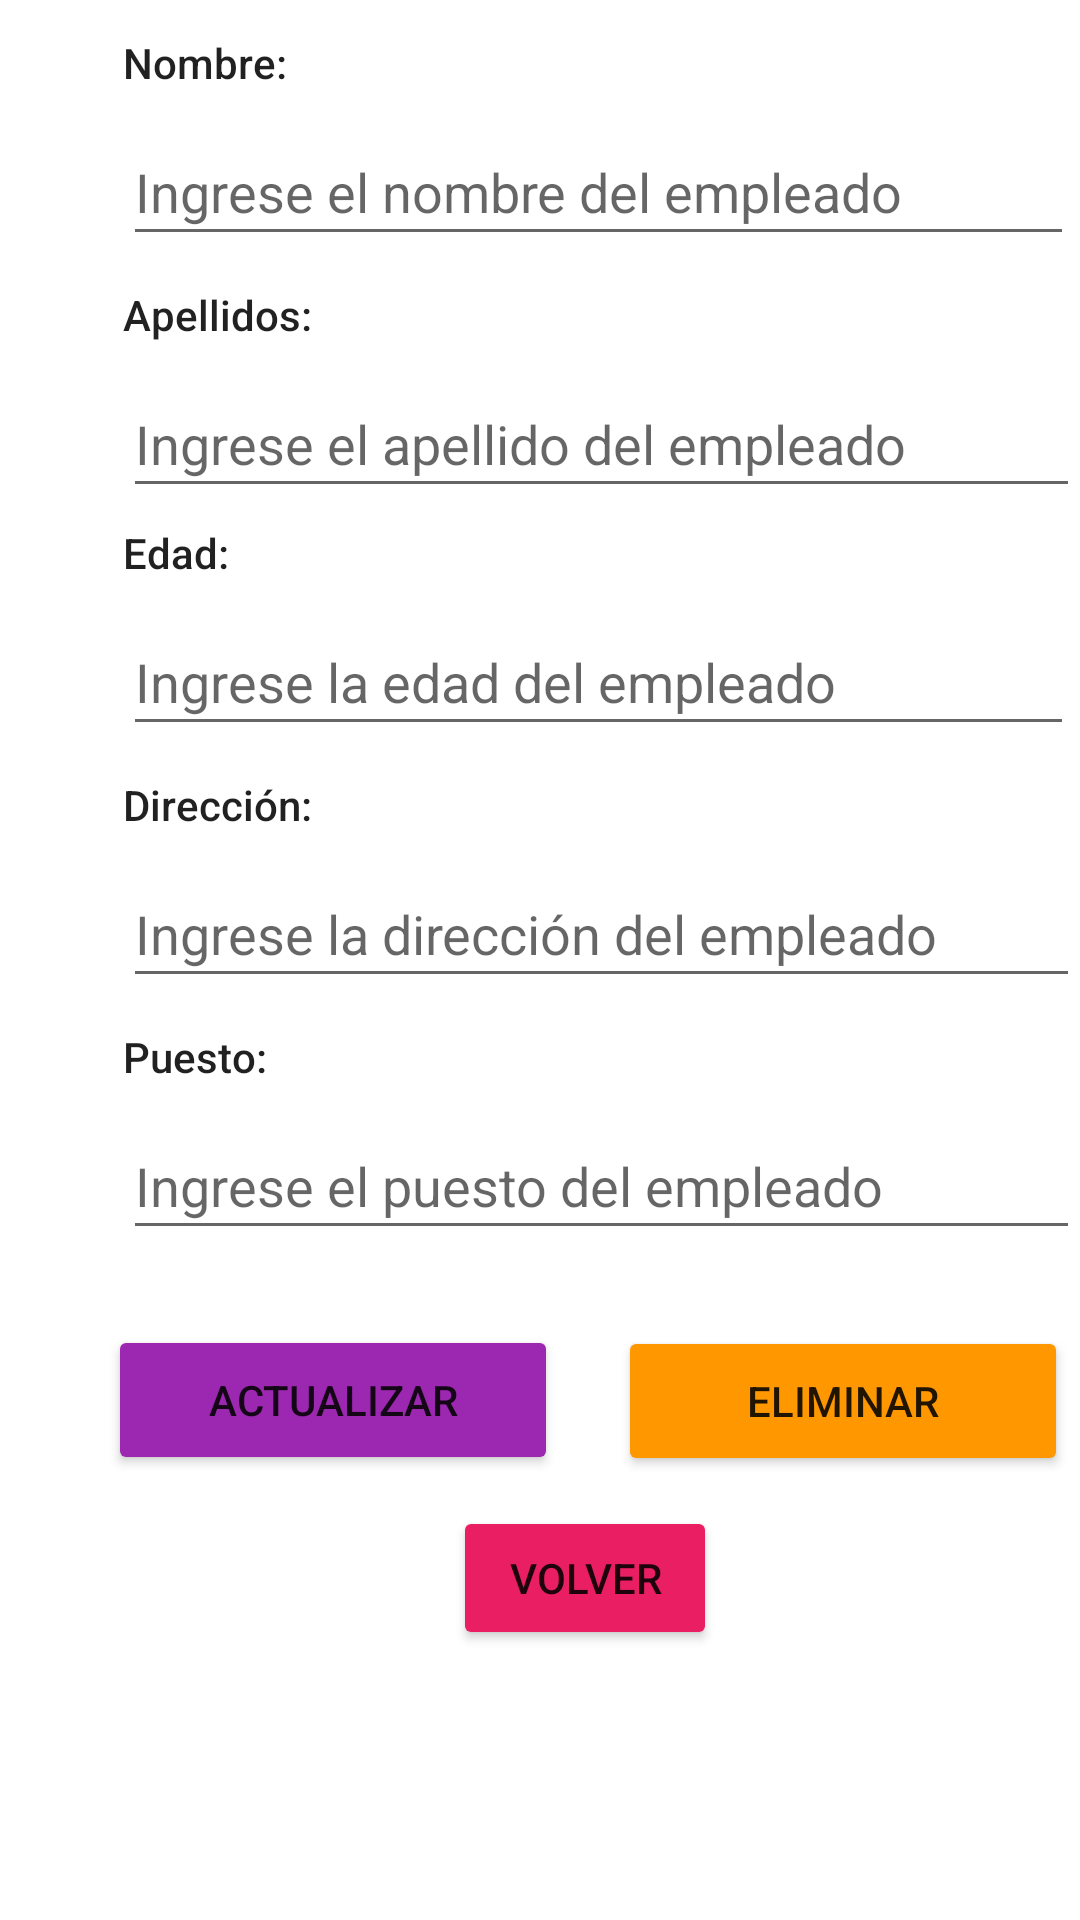

Reconstruct the res/layout file that produces this screen, plus the resources it refers to.
<!-- AndroidManifest.xml: application theme Theme.CRUD_MVC -->
<!-- res/layout/activity_edit.xml -->
<?xml version="1.0" encoding="utf-8"?>

<androidx.constraintlayout.widget.ConstraintLayout xmlns:android="http://schemas.android.com/apk/res/android"
    xmlns:app="http://schemas.android.com/apk/res-auto"
    xmlns:tools="http://schemas.android.com/tools"
    android:layout_width="match_parent"
    android:layout_height="match_parent"
    tools:context=".ActivityEdit">

    <ScrollView
        android:layout_width="409dp"
        android:layout_height="729dp"
        android:layout_marginStart="1dp"
        android:layout_marginTop="10dp"
        android:layout_marginEnd="1dp"
        app:layout_constraintBottom_toBottomOf="parent"
        app:layout_constraintEnd_toEndOf="parent"
        app:layout_constraintHorizontal_bias="0.0"
        app:layout_constraintStart_toStartOf="parent"
        app:layout_constraintTop_toTopOf="parent"
        app:layout_constraintVertical_bias="1.0">

        <LinearLayout
            android:layout_width="match_parent"
            android:layout_height="match_parent"
            android:orientation="vertical">


            <TextView
                android:id="@+id/lblNombre2"
                android:layout_width="wrap_content"
                android:layout_height="wrap_content"
                android:layout_marginLeft="40dp"
                android:layout_marginTop="100dp"
                android:layout_marginBottom="9dp"
                android:text="Nombre:"
                android:textAppearance="@style/TextAppearance.AppCompat.Body2"
                app:layout_constraintBottom_toTopOf="@+id/txtNombreEmpleado2"
                app:layout_constraintEnd_toEndOf="parent"
                app:layout_constraintStart_toStartOf="parent"
                app:layout_constraintTop_toTopOf="parent" />

            <EditText
                android:id="@+id/txtNombreEmpleado2"
                android:layout_width="317dp"
                android:layout_height="46dp"
                android:layout_marginLeft="40dp"
                android:layout_marginBottom="10dp"
                android:ems="10"
                android:hint="Ingrese el nombre del empleado"
                android:inputType="textPersonName"
                app:layout_constraintBottom_toTopOf="@+id/label3"
                app:layout_constraintEnd_toEndOf="parent"
                app:layout_constraintStart_toStartOf="parent"
                app:layout_constraintTop_toBottomOf="@+id/label4" />

            <TextView
                android:id="@+id/lblApellido2"
                android:layout_width="71dp"
                android:layout_height="wrap_content"
                android:layout_marginLeft="40dp"
                android:layout_marginTop="0dp"
                android:layout_marginBottom="9dp"
                android:text="Apellidos:"
                android:textAppearance="@style/TextAppearance.AppCompat.Body2"
                app:layout_constraintBottom_toTopOf="@+id/txtNombreEmpleado2"
                app:layout_constraintEnd_toEndOf="parent"
                app:layout_constraintStart_toStartOf="parent"
                app:layout_constraintTop_toTopOf="parent" />

            <EditText
                android:id="@+id/txtApellidoEmpleado2"
                android:layout_width="319dp"
                android:layout_height="46dp"
                android:layout_marginLeft="40dp"
                android:layout_marginBottom="10dp"
                android:ems="10"
                android:hint="Ingrese el apellido del empleado"
                android:inputType="textPersonName"
                app:layout_constraintEnd_toEndOf="parent"
                app:layout_constraintStart_toStartOf="parent"
                app:layout_constraintTop_toBottomOf="@+id/label" />

            <TextView
                android:id="@+id/lblEdad2"
                android:layout_width="wrap_content"
                android:layout_height="wrap_content"
                android:layout_marginLeft="40dp"
                android:layout_marginTop="-5dp"
                android:layout_marginBottom="9dp"
                android:text="Edad:"
                android:textAppearance="@style/TextAppearance.AppCompat.Body2"
                app:layout_constraintBottom_toTopOf="@+id/txtApellidoEmpleado2"
                app:layout_constraintEnd_toEndOf="parent"
                app:layout_constraintStart_toStartOf="parent"
                app:layout_constraintTop_toTopOf="parent" />

            <EditText
                android:id="@+id/txtEdadEmpleado2"
                android:layout_width="317dp"
                android:layout_height="46dp"
                android:layout_marginLeft="40dp"
                android:layout_marginBottom="10dp"
                android:ems="10"
                android:hint="Ingrese la edad del empleado"
                android:inputType="number"
                app:layout_constraintBottom_toTopOf="@+id/lblEdad2"
                app:layout_constraintEnd_toEndOf="parent"
                app:layout_constraintStart_toStartOf="parent"
                app:layout_constraintTop_toBottomOf="@+id/label" />

            <TextView
                android:id="@+id/lblDireccion2"
                android:layout_width="71dp"
                android:layout_height="wrap_content"
                android:layout_marginLeft="40dp"
                android:layout_marginTop="0dp"
                android:layout_marginBottom="9dp"
                android:text="Dirección:"
                android:textAppearance="@style/TextAppearance.AppCompat.Body2"
                app:layout_constraintBottom_toTopOf="@+id/txtEdadEmpleado2"
                app:layout_constraintEnd_toEndOf="parent"
                app:layout_constraintStart_toStartOf="parent"
                app:layout_constraintTop_toTopOf="parent" />

            <EditText
                android:id="@+id/txtDireccionEmpleado2"
                android:layout_width="319dp"
                android:layout_height="46dp"
                android:layout_marginLeft="40dp"
                android:layout_marginBottom="10dp"
                android:ems="10"
                android:hint="Ingrese la dirección del empleado"
                android:inputType="textPersonName"
                app:layout_constraintBottom_toTopOf="@+id/lblDireccion2"
                app:layout_constraintEnd_toEndOf="parent"
                app:layout_constraintStart_toStartOf="parent"
                app:layout_constraintTop_toBottomOf="@+id/label" />

            <TextView
                android:id="@+id/lblPuesto2"
                android:layout_width="71dp"
                android:layout_height="wrap_content"
                android:layout_marginLeft="40dp"
                android:layout_marginTop="0dp"
                android:layout_marginBottom="9dp"
                android:text="Puesto:"
                android:textAppearance="@style/TextAppearance.AppCompat.Body2"
                app:layout_constraintBottom_toTopOf="@+id/txtDireccionEmpleado2"
                app:layout_constraintEnd_toEndOf="parent"
                app:layout_constraintStart_toStartOf="parent"
                app:layout_constraintTop_toTopOf="parent" />

            <EditText
                android:id="@+id/txtPuestoEmpleado2"
                android:layout_width="319dp"
                android:layout_height="46dp"
                android:layout_marginLeft="40dp"
                android:layout_marginBottom="10dp"
                android:ems="10"
                android:hint="Ingrese el puesto del empleado"
                android:inputType="textPersonName"
                app:layout_constraintBottom_toTopOf="@+id/lblPuesto2"
                app:layout_constraintEnd_toEndOf="parent"
                app:layout_constraintStart_toStartOf="parent"
                app:layout_constraintTop_toBottomOf="@+id/label" />

            <Button
                android:id="@+id/btnActualizar"
                android:layout_width="150dp"
                android:layout_height="50dp"
                android:layout_marginLeft="35dp"
                android:layout_marginTop="15dp"
                android:backgroundTint="#9C27B0"
                android:text="Actualizar"
                app:layout_constraintBottom_toTopOf="@+id/txtPuestoEmpleado2"
                app:layout_constraintEnd_toEndOf="parent"
                app:layout_constraintStart_toStartOf="parent"
                app:layout_constraintTop_toBottomOf="@+id/txtLongitud2" />

            <Button
                android:id="@+id/btnEliminar"
                android:layout_width="150dp"
                android:layout_height="50dp"
                android:layout_marginLeft="205dp"
                android:layout_marginTop="-50dp"
                android:backgroundTint="#FF9800"
                android:text="Eliminar"
                app:layout_constraintBottom_toTopOf="@+id/txtPuestoEmpleado2"
                app:layout_constraintEnd_toEndOf="parent"
                app:layout_constraintStart_toStartOf="parent"
                app:layout_constraintTop_toBottomOf="@+id/txtLongitud2" />

            <Button
                android:id="@+id/btnVolverLista"
                android:layout_width="wrap_content"
                android:layout_height="wrap_content"
                android:layout_marginLeft="150dp"
                android:layout_marginTop="10dp"
                android:layout_marginBottom="50dp"
                android:backgroundTint="#E91E63"
                android:text="Volver"
                android:visibility="visible"
                app:layout_constraintBottom_toTopOf="@+id/txtPuestoEmpleado2"
                app:layout_constraintEnd_toEndOf="parent"
                app:layout_constraintStart_toStartOf="parent"
                app:layout_constraintTop_toBottomOf="@+id/txtLongitud2" />

        </LinearLayout>

    </ScrollView>

</androidx.constraintlayout.widget.ConstraintLayout>
<!-- resources referenced by this layout -->
<resources>
  <style name="Theme.CRUD_MVC" parent="Theme.MaterialComponents.DayNight.DarkActionBar">
          
          <item name="colorPrimary">@color/purple_500</item>
          <item name="colorPrimaryVariant">@color/purple_700</item>
          <item name="colorOnPrimary">@color/white</item>
          
          <item name="colorSecondary">@color/teal_200</item>
          <item name="colorSecondaryVariant">@color/teal_700</item>
          <item name="colorOnSecondary">@color/black</item>
          
          <item name="android:statusBarColor" tools:targetApi="l">?attr/colorPrimaryVariant</item>
          
      </style>
  <!-- not gathered from this repository: default colours our renderer supplied (Android Studio template values) -->
  <color name="purple_500">#FF6200EE</color>
  <color name="purple_700">#FF3700B3</color>
  <color name="teal_200">#FF03DAC5</color>
  <color name="teal_700">#FF018786</color>
  <color name="black">#FF000000</color>
  <color name="white">#FFFFFFFF</color>
</resources>
